Dataset: dataset (GitHub, JuanFe202122431/Miniproyecto3). Classes: odocoileus hemionus, otospermophilus beecheyi, otospermophilus variegatus, phoca vitulina, sciurus niger, sylvilagus audubonii.

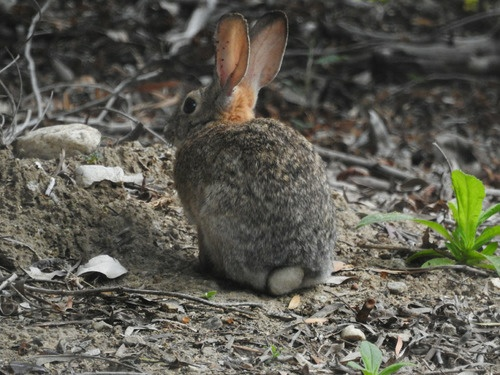
Label: sylvilagus audubonii

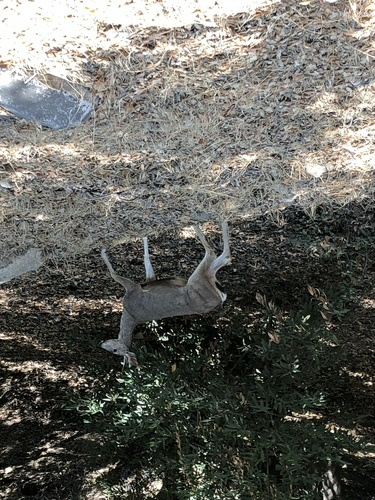
Label: odocoileus hemionus

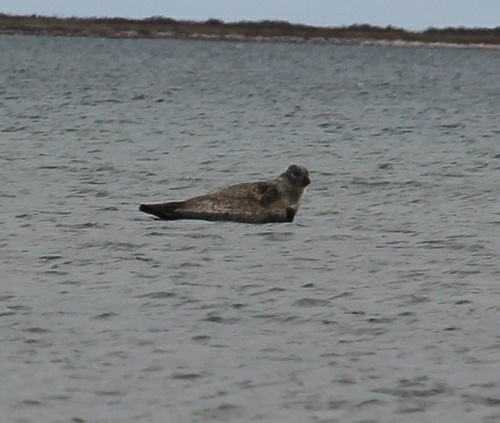
Label: phoca vitulina

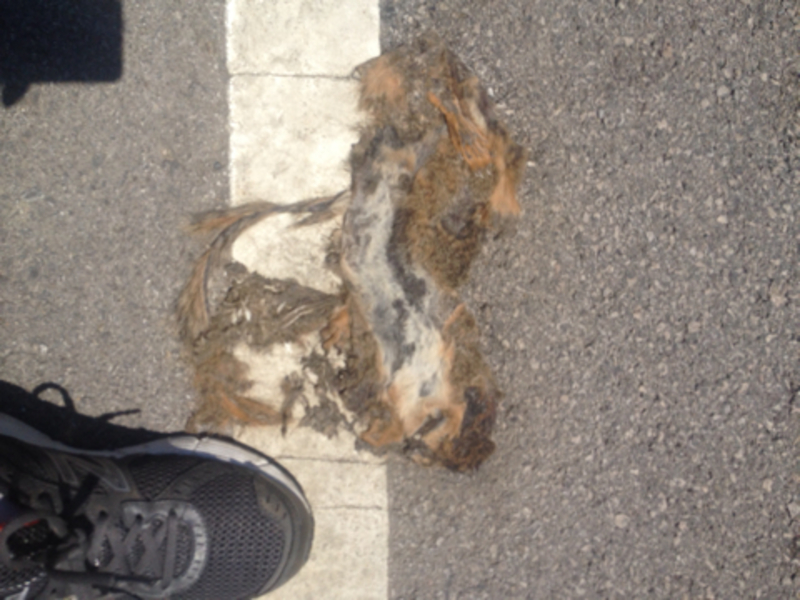
Label: sciurus niger

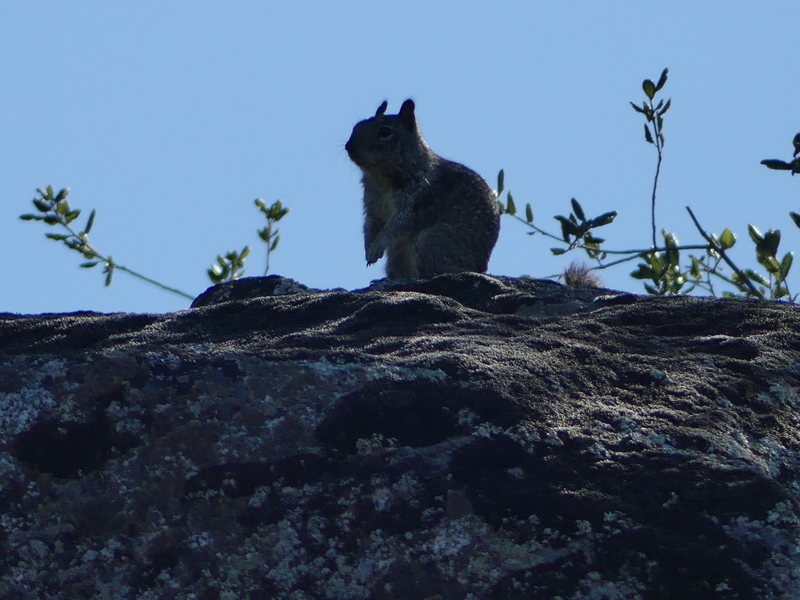
Label: otospermophilus beecheyi

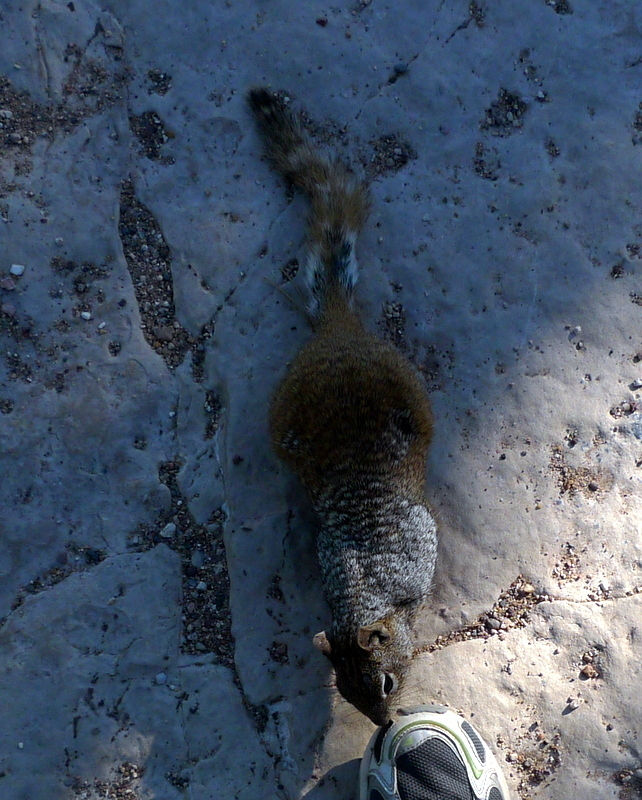
Label: otospermophilus variegatus
